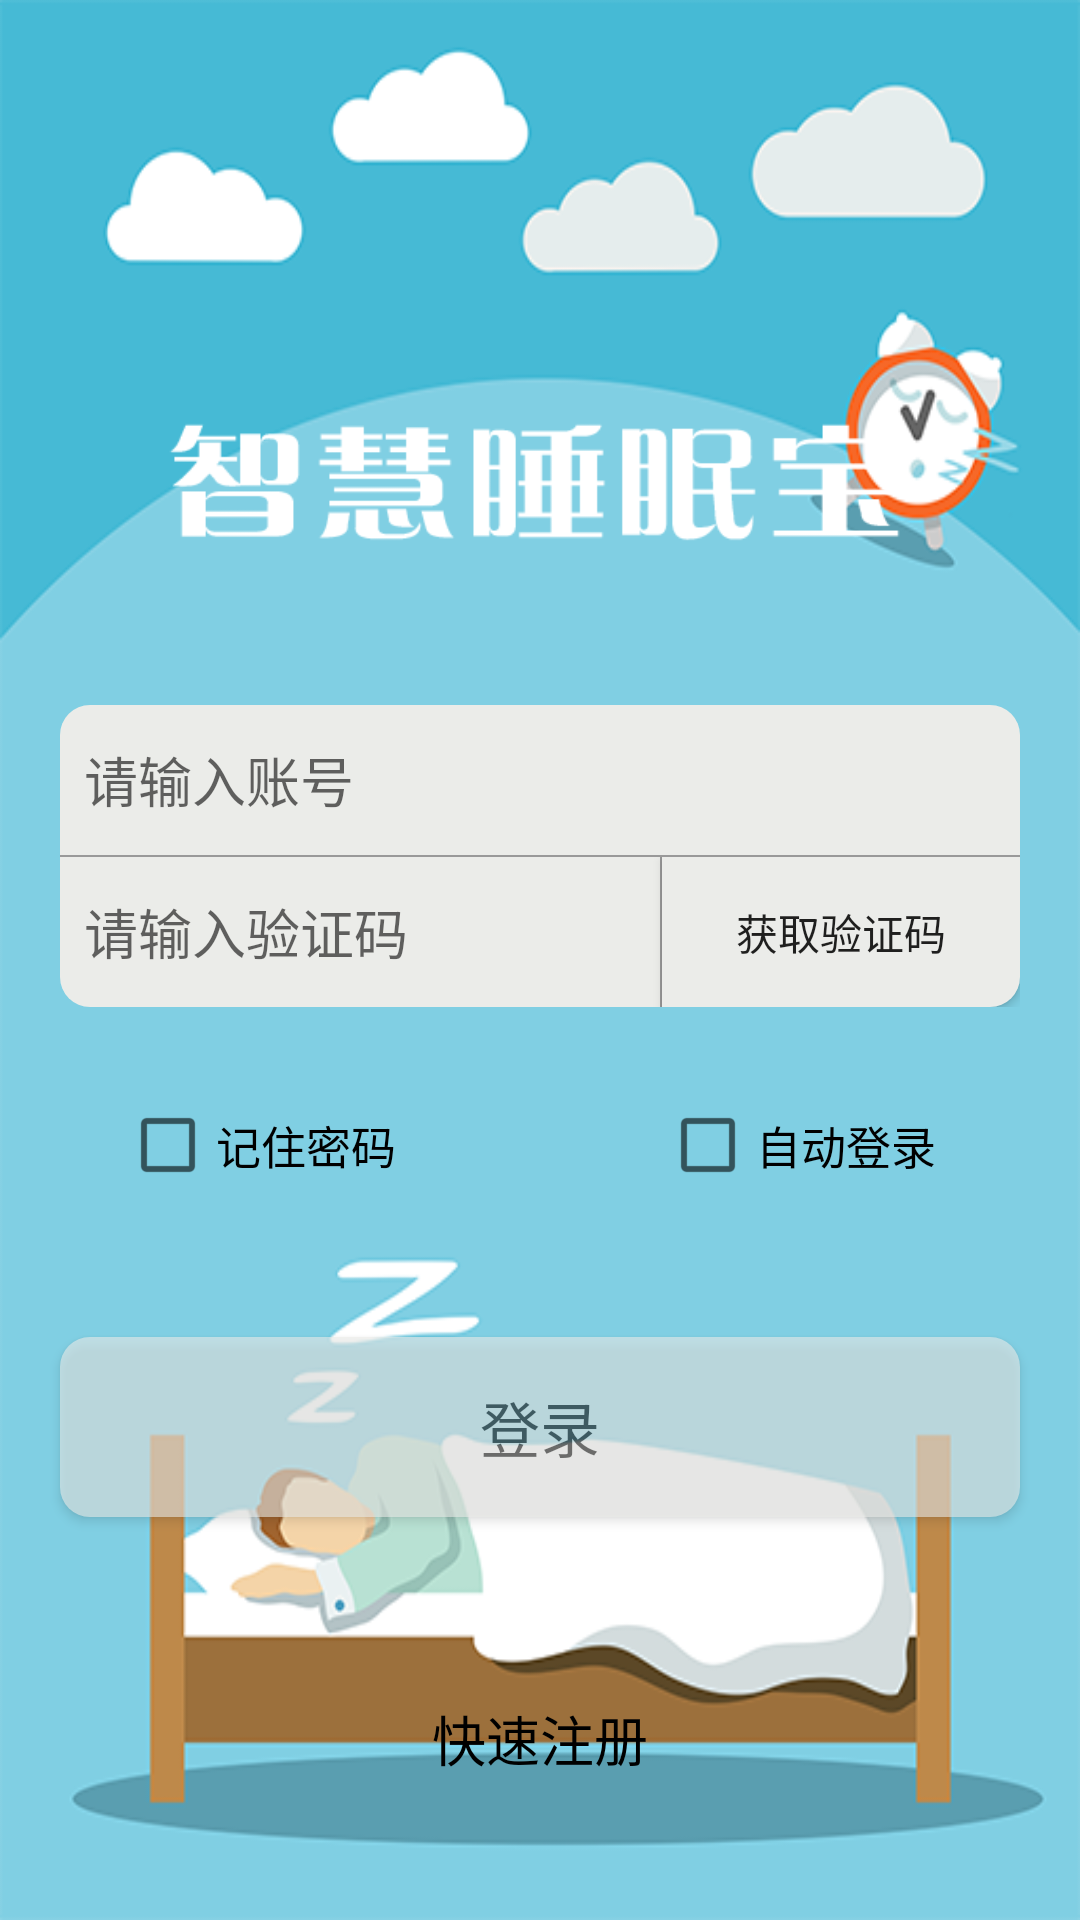

Produce the Android XML layout that renders to this screen, including the resource entries it uses.
<!-- AndroidManifest.xml: application theme AppTheme -->
<!-- res/layout/login_new.xml -->
<?xml version="1.0" encoding="utf-8"?>

<LinearLayout xmlns:android="http://schemas.android.com/apk/res/android"
    xmlns:tools="http://schemas.android.com/tools"
    android:layout_width="match_parent"
    android:layout_height="match_parent"
    android:paddingBottom="20dp"
    android:paddingLeft="10dp"
    android:paddingRight="10dp"
    android:paddingTop="20dp"
    tools:context="com.example.zsk.smb.LoginActivity"
    android:orientation="vertical"
    android:background="@drawable/loginbackground">


        <ImageView
            android:layout_width="250dp"
            android:layout_height="wrap_content"
            android:layout_gravity="center"
            android:layout_marginTop="100dp"
            android:src="@drawable/logo"/>


    <EditText
        android:id="@+id/login_id"
        android:layout_width="320dp"
        android:layout_height="50dp"
        android:layout_gravity="center_horizontal"
        android:layout_marginTop="30dp"
        android:paddingLeft="8dp"
        android:background="@drawable/round_edittext"
        android:hint="@string/text_login_id"/>

    <TextView
        android:layout_width="320dp"
        android:layout_height="0.5dip"
        android:layout_gravity="center_horizontal"
        android:background="#999"/>
    <LinearLayout
        android:layout_width="320dp"
        android:layout_height="50dp"
        android:layout_gravity="center_horizontal"
        android:orientation="horizontal">

        <EditText
            android:id="@+id/login_password"
            android:layout_width="200dp"
            android:layout_height="match_parent"
            android:layout_marginTop="0dp"
            android:paddingLeft="8dp"
            android:background="@drawable/round_edittext2"
            android:inputType="textPassword"
            android:hint="@string/text_login_password"/>
        <TextView
            android:layout_width="0.5dp"
            android:layout_height="match_parent"
            android:background="#999"/>
        <Button
            android:id="@+id/get_code"
            android:layout_width="match_parent"
            android:layout_height="match_parent"
            android:background="@drawable/shape2"
            android:text="获取验证码"/>

    </LinearLayout>

    <RelativeLayout
        android:layout_width="match_parent"
        android:layout_height="40dp"
        android:layout_marginLeft="30dp"
        android:layout_marginRight="30dp"
        android:layout_marginTop="30dp">

        <CheckBox
            android:id="@+id/login_remember_password"
            android:layout_width="100dp"
            android:layout_height="32dp"
            android:theme="@style/My_CheckBox"
            android:text="@string/remember_password"
            android:textSize="15sp"/>
        <CheckBox
            android:id="@+id/login_auto_login"
            android:layout_width="100dp"
            android:layout_height="32dp"
            android:text="@string/auto_login"
            android:theme="@style/My_CheckBox"
            android:textSize="15sp"
            android:layout_alignParentTop="true"
            android:layout_alignParentRight="true"
            android:layout_alignParentEnd="true" />

    </RelativeLayout>
    <Button
        android:id="@+id/login_button"
        android:layout_width="320dp"
        android:layout_height="60dp"
        android:layout_gravity="center_horizontal"
        android:background="@drawable/shape"
        android:text="@string/text_login_button"
        android:alpha="0.6"
        android:layout_marginTop="40dp"
        android:textSize="20dp" />

    <Button
        android:id="@+id/activity_login_button_zhuce"
        android:layout_width="wrap_content"
        android:layout_height="wrap_content"
        android:text="快速注册"
        android:background="@android:color/transparent"
        android:layout_marginTop="50dp"
        android:textColor="#000"
        android:textSize="18dp"
        android:layout_gravity="center" />
</LinearLayout>
<!-- resources referenced by this layout -->
<resources>
  <!-- drawable loginbackground: png bitmap (drawable, 69156 bytes) -->
  <!-- drawable logo: png bitmap (drawable, 4273 bytes) -->
  <!-- drawable round_edittext (drawable) -->
  <?xml version="1.0" encoding="utf-8"?>
  
  <shape xmlns:android="http://schemas.android.com/apk/res/android" >
      //设置圆角
      <corners android:topLeftRadius="10dp"
          android:topRightRadius="10dp"/>
      //设置edittext1的颜色
      <solid android:color="@color/colorLoginEditText"/>
      //设置edittext1的大小
      <size
          android:height="50dp"
          android:width="320dp" />
      //设置button的内边距
      
          
          
          
  
  </shape>
  <!-- drawable round_edittext2 (drawable) -->
  <?xml version="1.0" encoding="utf-8"?>
  
  <shape xmlns:android="http://schemas.android.com/apk/res/android" >
      //设置圆角
      <corners android:bottomLeftRadius="10dp"
          android:bottomRightRadius="0dp"/>
      //设置edittext2的颜色
      <solid android:color="@color/colorLoginEditText"/>
      //设置edittext2的大小
      <size
          android:height="50dp"
          android:width="320dp" />
      //设置button的内边距
      
      
      
      
  
  </shape>
  <!-- drawable shape (drawable) -->
  <?xml version="1.0" encoding="utf-8"?>
  
  <shape xmlns:android="http://schemas.android.com/apk/res/android" >
      //设置圆角
      <corners android:radius="10dp" />
      //设置button的颜色
      <solid android:color="@color/colorLoginEditText"/>
      //设置button的大小
      <size
          android:height="60dp"
          android:width="320dp" />
      //设置button的内边距
      <padding android:left="5dp"
          android:right="5dp"
          android:top="5dp"
          android:bottom="5dp"/>
  
  </shape>
  <!-- drawable shape2 (drawable) -->
  <?xml version="1.0" encoding="utf-8"?>
  
  <shape xmlns:android="http://schemas.android.com/apk/res/android" >
  
      //设置圆角
      <corners
          android:bottomLeftRadius="0dp"
          android:bottomRightRadius="10dp" />
  
      //设置button的颜色
      <solid android:color="@color/colorLoginEditText"/>
      //设置button的大小
      <size
          android:height="50dp"
          android:width="130dp" />
      //设置button的内边距
      <padding android:left="5dp"
          android:right="5dp"
          android:top="5dp"
          android:bottom="5dp"/>
  
  </shape>
  <string name="auto_login">自动登录</string>
  <string name="remember_password">记住密码</string>
  <string name="text_login_button">登录</string>
  <string name="text_login_id">请输入账号</string>
  <string name="text_login_password">请输入验证码</string>
  <style name="My_CheckBox" parent="@android:style/Widget.Material.CompoundButton.CheckBox">
          <item name="android:colorControlActivated">@color/green</item>
          <item name="android:colorControlNormal">@color/colorPrimary</item>
      </style>
  <style name="AppTheme" parent="Theme.AppCompat.Light.NoActionBar">
          
          <item name="colorPrimary">@color/colorPrimary</item>
          <item name="colorPrimaryDark">@color/colorPrimaryDark</item>
          <item name="colorAccent">@color/colorAccent</item>
      </style>
  <color name="colorLoginEditText">#EBECE9</color>
  <color name="green">#008000</color>
  <color name="colorPrimary">#3F51B5</color>
  <color name="colorPrimaryDark">#303F9F</color>
  <color name="colorAccent">#FF4081</color>
</resources>
